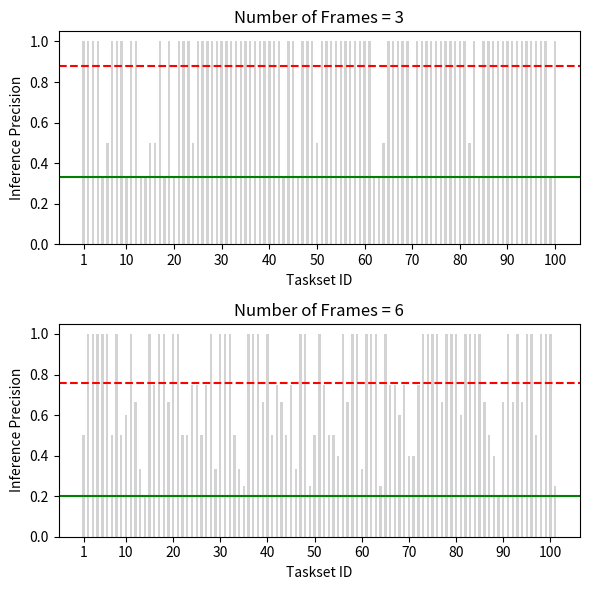

The matplotlib source for this figure:
##non harmonic case
import numpy as np
import matplotlib.pyplot as plt

# Example array Q_3
Q_3 = [1.0, 1.0, 1.0, 1.0, 0.3333333333333333, 0.5, 1.0, 1.0, 1.0, 0.3333333333333333, 1.0, 1.0, 0.3333333333333333, 0.3333333333333333, 0.5, 0.5, 1.0, 0.3333333333333333, 1.0, 0.3333333333333333, 1.0, 1.0, 1.0, 0.5, 1.0, 1.0, 1.0, 1.0, 1.0, 1.0, 1.0, 1.0, 1.0, 1.0, 1.0,1, 1.0, 1.0, 1.0, 1.0, 1.0, 1.0, 0.3333333333333333, 1.0, 1.0, 0.3333333333333333, 1.0, 1.0, 1.0, 0.5, 1.0, 1.0, 1.0, 1.0, 1.0, 1.0, 1.0, 1.0, 1.0, 1.0, 1.0, 0.3333333333333333, 0.3333333333333333, 0.5, 1.0, 1.0, 1.0, 1.0, 1.0, 0.3333333333333333, 1.0, 1.0, 1.0, 1.0, 1.0, 1.0, 1.0, 1.0, 1.0, 1.0, 1.0, 0.5, 1.0, 0.3333333333333333, 1.0, 1.0, 1.0, 1.0, 1.0, 1.0, 1.0, 1.0, 1.0, 1.0, 1.0, 1.0, 1.0, 1.0, 0.3333333333333333, 1.0]
Q_4=[0.5, 1.0, 1, 1.0, 1.0, 1.0, 0.5, 1.0, 0.5, 0.6, 1.0, 0.6666666666666666, 0.3333333333333333, 0.2, 1.0, 0.75, 1.0, 1.0, 0.6666666666666666, 1.0, 1.0, 0.5, 0.5, 0.75, 0.75, 0.5, 0.75, 1.0, 0.3333333333333333, 1.0, 1.0, 1.0, 0.5, 0.3333333333333333, 0.25, 1.0, 1.0, 1.0, 0.6666666666666666, 1.0, 0.5, 0.75, 0.6666666666666666, 0.5, 0.75, 0.3333333333333333, 1.0, 1.0, 0.25, 0.5, 1.0, 0.75, 0.5, 0.5, 0.4, 1.0, 0.6666666666666666, 1.0, 1.0, 0.3333333333333333, 1.0, 1.0, 1.0, 0.25, 1.0, 0.75, 0.75, 0.6, 0.75, 0.4, 0.4, 0.75, 1.0, 1.0, 1.0, 1.0, 0.6666666666666666, 1.0, 1.0, 1.0, 0.6, 1.0, 1.0, 1.0, 1.0, 0.6666666666666666, 0.5, 0.4, 0.2, 0.6666666666666666, 1.0, 0.6666666666666666, 1.0, 0.6666666666666666, 1.0, 1.0, 0.5, 1.0, 1.0, 1.0, 0.25]

fig, (ax1, ax2) = plt.subplots(2, 1, figsize=(6, 6))

# Calculate average and 50th percentile
average_Q3 = np.mean(Q_3)
average_Q4 = np.mean(Q_4)
percentile_90_Q3 = min(Q_3)
percentile_90_Q4 = min(Q_4)

# Plot Q_3 on the first subplot
#ax1.bar(np.arange(len(Q_3)), Q_3, color='black', width=0.5)
xticks = [1] + [10 *i for i in range(1,11)]
ax1.bar(np.arange(1, len(Q_3) + 1), Q_3, color='lightgray', edgecolor='none', width=0.5)
ax1.set_xticks(xticks)
ax1.set_xticklabels(xticks)
ax1.set_title('Number of Frames = 3')
ax1.set_xlabel('Taskset ID')
ax1.set_ylabel('Inference Precision')
ax1.axhline(np.mean(Q_3), color='r', linestyle='--', label=f'Average ({np.mean(Q_3):.2f})')
ax1.axhline(percentile_90_Q3, color='g', linestyle='-', label=f'90th Percentile ({percentile_90_Q3:.2f})')
#ax1.legend(loc='upper left',facecolor='lightgray')

# Plot Q_4 on the second subplot
ax2.bar(np.arange(1, len(Q_4) + 1), Q_4, color='lightgray', edgecolor='none', width=0.5)
ax2.set_xticks(xticks)
ax2.set_xticklabels(xticks)

ax2.set_title('Number of Frames = 6')
ax2.set_xlabel('Taskset ID')
ax2.set_ylabel('Inference Precision')
ax2.axhline(np.mean(Q_4), color='r', linestyle='--', label=f'Average ({np.mean(Q_4):.2f})')
ax2.axhline(percentile_90_Q4, color='g', linestyle='solid', label=f'90th Percentile Q_4 ({percentile_90_Q3:.2f})')
#ax2.legend(loc='upper left',facecolor='lightgray')

# Show the plot
plt.tight_layout()
plt.savefig('non_harmonic.pdf')
plt.show()

print(np.mean(Q_3), np.mean(Q_4), min(Q_3), min(Q_4),np.percentile(Q_3, 90),np.percentile(Q_4, 90))



